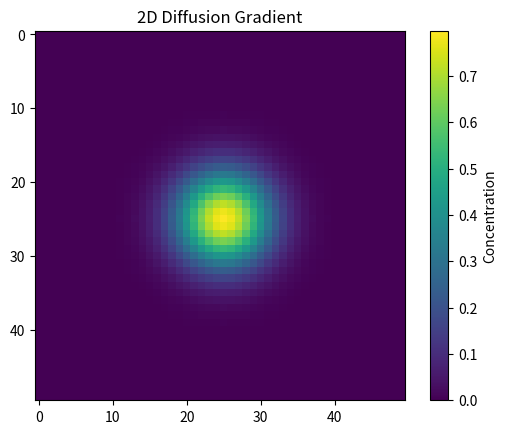

Python code for this plot:
import numpy as np
import matplotlib.pyplot as plt

def initialize_grid(size=50, center_value=100):
    grid = np.zeros((size, size))
    center = size // 2
    grid[center, center] = center_value
    return grid

def diffuse(grid, steps=100, diffusion_rate=0.1):
    for _ in range(steps):
        new_grid = grid.copy()
        for i in range(1, grid.shape[0]-1):
            for j in range(1, grid.shape[1]-1):
                new_grid[i, j] = grid[i, j] + diffusion_rate * (
                    grid[i+1, j] + grid[i-1, j] + grid[i, j+1] + grid[i, j-1] - 4 * grid[i, j]
                )
        grid = new_grid
    return grid

def plot_grid(grid):
    plt.imshow(grid, cmap='viridis')
    plt.colorbar(label="Concentration")
    plt.title("2D Diffusion Gradient")
    plt.show()

if __name__ == "__main__":
    grid = initialize_grid()
    final_grid = diffuse(grid)
    plot_grid(final_grid)
